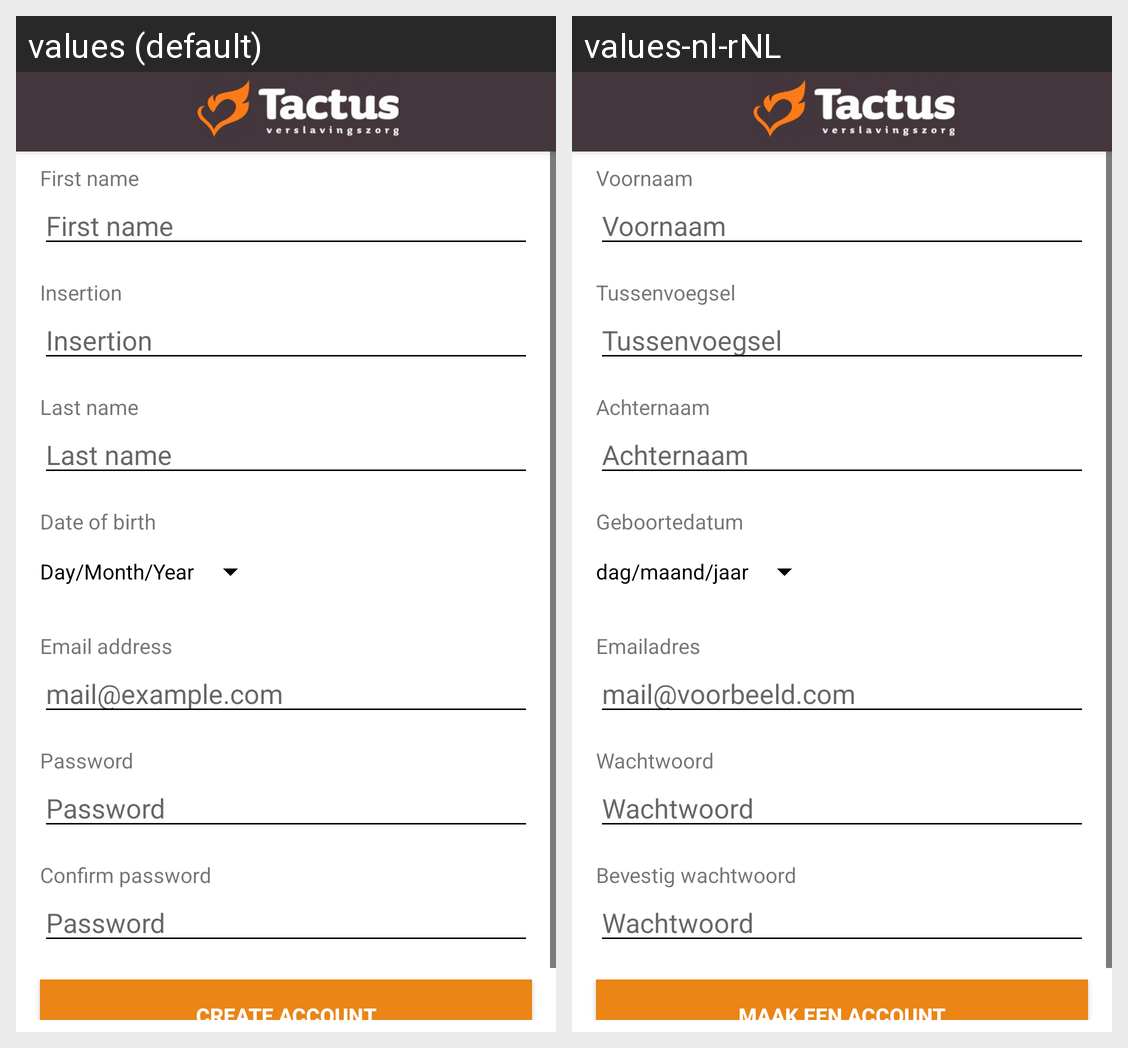

Strings drawn on this Android screen and how each of the app's shown locales translates them:
Android screen res/layout/activity_register.xml rendered under 2 locales, left to right: values (default), values-nl-rNL. Device: Nexus 5 (rendered at 1080×1920; each locale shown at half size, 540×960, under a caption strip naming it); theme AppTheme.
Strings drawn on this screen, with the default value and each locale's value (text and hints the layout hard-codes, and strings that could not be matched under every locale, appear in the picture but are not listed):

firstName
  values: First name
  values-nl-rNL: Voornaam

Insertion
  values: Insertion
  values-nl-rNL: Tussenvoegsel

Lastname
  values: Last name
  values-nl-rNL: Achternaam

date
  values: Day/Month/Year
  values-nl-rNL: dag/maand/jaar

Dateofbirth
  values: Date of birth
  values-nl-rNL: Geboortedatum

Email
  values: Email address
  values-nl-rNL: Emailadres

emailExample
  values: mail@example.com
  values-nl-rNL: mail@voorbeeld.com

password
  values: Password
  values-nl-rNL: Wachtwoord

confirmPassword
  values: Confirm password
  values-nl-rNL: Bevestig wachtwoord

createAccount
  values: Create account
  values-nl-rNL: Maak een account
